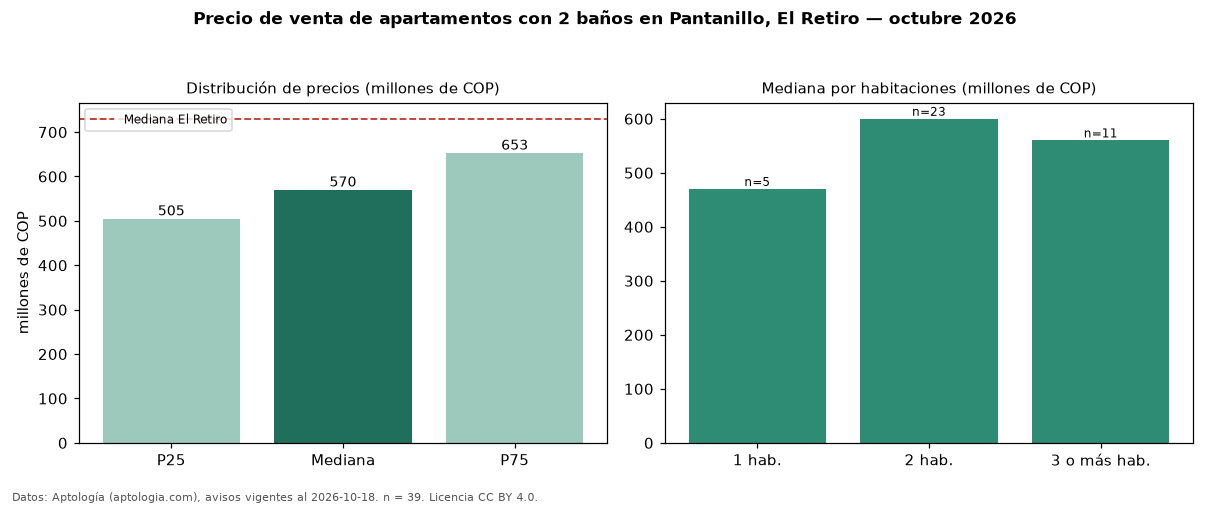

The data file committed next to this chart (first rows):
seccion, metrica, valor, moneda, n
filtro, ban2, con 2 baños, , 39
precio, p25, 505000000, COP, 39
precio, mediana, 570000000, COP, 39
precio, p75, 653000000, COP, 39
precio, minimo, 290000000, COP, 39
precio, maximo, 1540000000, COP, 39
m2, mediana_precio_m2, 8750000, COP, 38
m2, area_mediana_m2, 64.0, m2, 38
admin, mediana_admin_mes, 336390, COP, 22
banos, mediana_banos, 2.0, , 
parqueadero, pct_con_parqueadero, 100.0, %, 36
estrato, estrato_mas_frecuente, 5, , 33
habitaciones, 1, 470000000, COP, 5
habitaciones, 2, 600000000, COP, 23
habitaciones, 3+, 560000000, COP, 11
ciudad, mediana_ciudad_referencia, 730000000, COP, 
ciudad, mediana_m2_ciudad, 9321839, COP, 
fuente, fecha_datos, 2026-10-18, , 
fuente, atribucion, https://www.aptologia.com/venta/el-retir…, , 
fuente, licencia, CC BY 4.0, , 
